Dataset: dataset_geriap (GitHub, cabreracoder/GerIApp-Backend). Classes: acostado, DE PIE, sentado, no person.

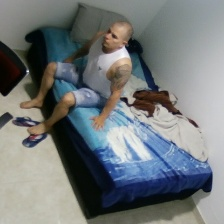
Label: sentado

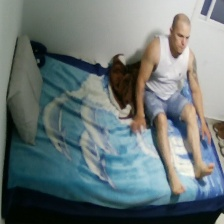
Label: sentado

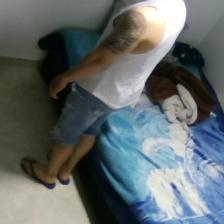
Label: DE PIE

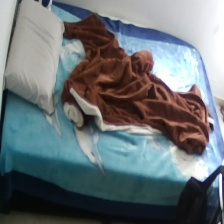
Label: no person

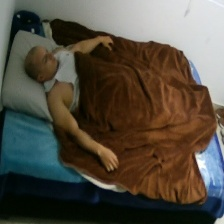
Label: acostado

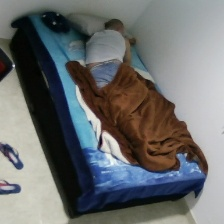
Label: acostado
